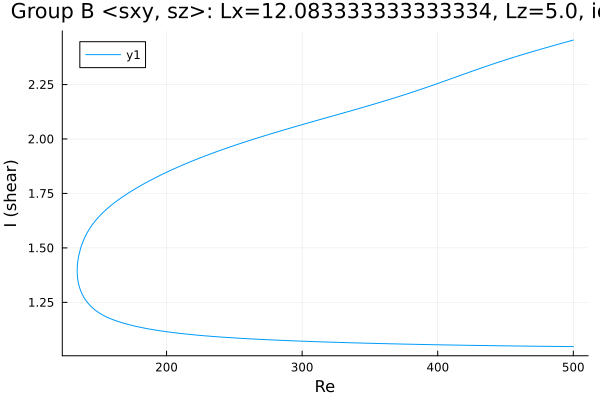

The file beside this chart, header and first rows:
Re, shear
500.0, 1.047
499.4, 1.047
498, 1.047
496.6, 1.047
495.2, 1.047
493.8, 1.047
492.3, 1.047
490.9, 1.047
489.5, 1.047
488.1, 1.048
486.7, 1.048
485.3, 1.048
483.9, 1.048
482.4, 1.048
481, 1.048
479.6, 1.048
478.2, 1.048
476.8, 1.048
475.4, 1.048
474, 1.048
472.5, 1.049
471.1, 1.049
469.7, 1.049
468.3, 1.049
467, 1.049
465.6, 1.049
464.1, 1.049
462.7, 1.049
461.3, 1.049
459.9, 1.05
458.5, 1.05
457.1, 1.05
455.7, 1.05
454.2, 1.05
452.8, 1.05
451.4, 1.05
450, 1.05
448.6, 1.05
447.2, 1.051
445.8, 1.051
444.3, 1.051
442.9, 1.051
441.5, 1.051
440.1, 1.051
438.7, 1.051
437.3, 1.051
435.9, 1.052
434.4, 1.052
433, 1.052
431.6, 1.052
430.2, 1.052
428.8, 1.052
427.4, 1.052
426, 1.052
424.5, 1.053
423.1, 1.053
421.7, 1.053
420.3, 1.053
418.9, 1.053
417.5, 1.053
... 521 more rows
